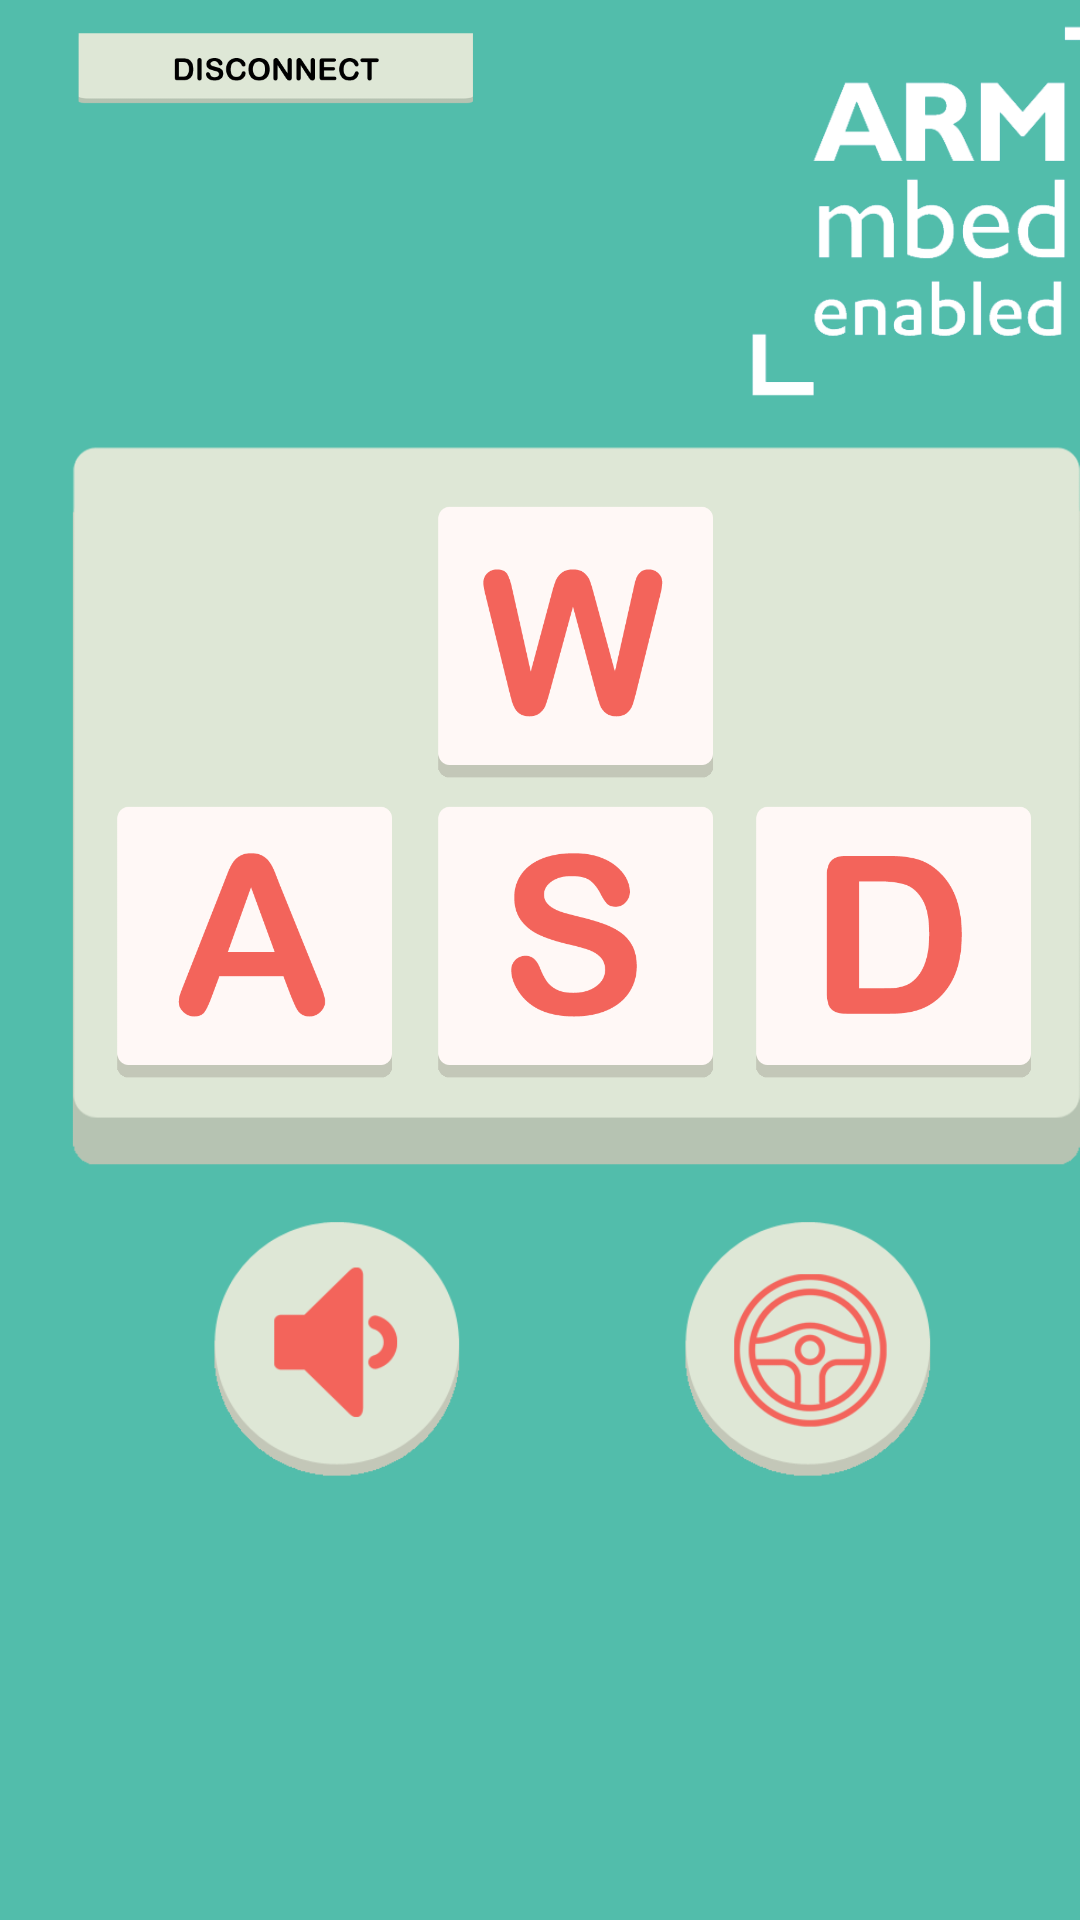

Here is an Android app screen rendered from its layout file. Give the layout XML and the strings, colors and styles it references.
<!-- AndroidManifest.xml: application theme AppTheme -->
<!-- res/layout/activity_controller.xml -->
<?xml version="1.0" encoding="utf-8"?>
<AbsoluteLayout xmlns:android="http://schemas.android.com/apk/res/android"
    android:orientation="vertical" android:layout_width="match_parent"
    android:layout_height="match_parent"
    android:background="#52bdab">
    >

    <ImageView
        android:layout_width="400dp"
        android:layout_height="250dp"
        android:id="@+id/background"
        android:layout_x="-8dp"
        android:layout_y="145dp"
        android:src="@drawable/background"/>


    <ImageView
        android:layout_width="100dp"
        android:layout_height="100dp"
        android:id="@+id/w"
        android:layout_x="142dp"
        android:layout_y="165dp"
        android:src="@drawable/w"
        android:clickable="true"/>

    <ImageView
        android:layout_width="100dp"
        android:layout_height="100dp"
        android:id="@+id/a"
        android:layout_x="35dp"
        android:layout_y="265dp"
        android:src="@drawable/a"
        android:clickable="true"/>

    <ImageView
        android:layout_width="100dp"
        android:layout_height="100dp"
        android:id="@+id/s"
        android:layout_x="142dp"
        android:layout_y="265dp"
        android:src="@drawable/s"
        android:clickable="true"/>

    <ImageView
        android:layout_width="100dp"
        android:layout_height="100dp"
        android:id="@+id/d"
        android:layout_x="248dp"
        android:layout_y="265dp"
        android:src="@drawable/d"
        android:clickable="true"/>

    <ImageView
        android:layout_width="100dp"
        android:layout_height="100dp"
        android:id="@+id/g"
        android:layout_x="220dp"
        android:layout_y="400dp"
        android:src="@drawable/guida"
        android:clickable="true"/>

    <ImageView
        android:layout_width="100dp"
        android:layout_height="100dp"
        android:id="@+id/clacson"
        android:layout_x="63dp"
        android:layout_y="400dp"
        android:src="@drawable/clacson"
        android:clickable="true"/>

    <ImageView
        android:layout_width="150dp"
        android:layout_height="150dp"
        android:id="@+id/armmbed"
        android:layout_x="240dp"
        android:layout_y="-5dp"
        android:src="@drawable/armmbed" />

    <ImageView
        android:layout_width="138dp"
        android:layout_height="114dp"
        android:id="@+id/disconnect"
        android:layout_x="23dp"
        android:layout_y="-35dp"
        android:src="@drawable/disconnect"/>


</AbsoluteLayout>
<!-- resources referenced by this layout -->
<resources>
  <!-- drawable a: png bitmap (drawable, 10012 bytes) -->
  <!-- drawable armmbed: png bitmap (drawable, 15292 bytes) -->
  <!-- drawable background: png bitmap (drawable, 8003 bytes) -->
  <!-- drawable clacson: png bitmap (drawable, 9470 bytes) -->
  <!-- drawable d: png bitmap (drawable, 8664 bytes) -->
  <!-- drawable disconnect: png bitmap (drawable, 8307 bytes) -->
  <!-- drawable guida: png bitmap (drawable, 18160 bytes) -->
  <!-- drawable s: png bitmap (drawable, 11378 bytes) -->
  <!-- drawable w: png bitmap (drawable, 11063 bytes) -->
  <style name="AppTheme" parent="Theme.AppCompat">
          
          <item name="colorPrimary">@color/colorPrimary</item>
          <item name="colorPrimaryDark">@color/colorPrimaryDark</item>
          <item name="colorAccent">@color/colorAccent</item>
      </style>
  <!-- not gathered from this repository: default colours our renderer supplied (Android Studio template values) -->
  <color name="colorPrimary">#FF6200EE</color>
  <color name="colorPrimaryDark">#FF3700B3</color>
  <color name="colorAccent">#FF03DAC5</color>
</resources>
